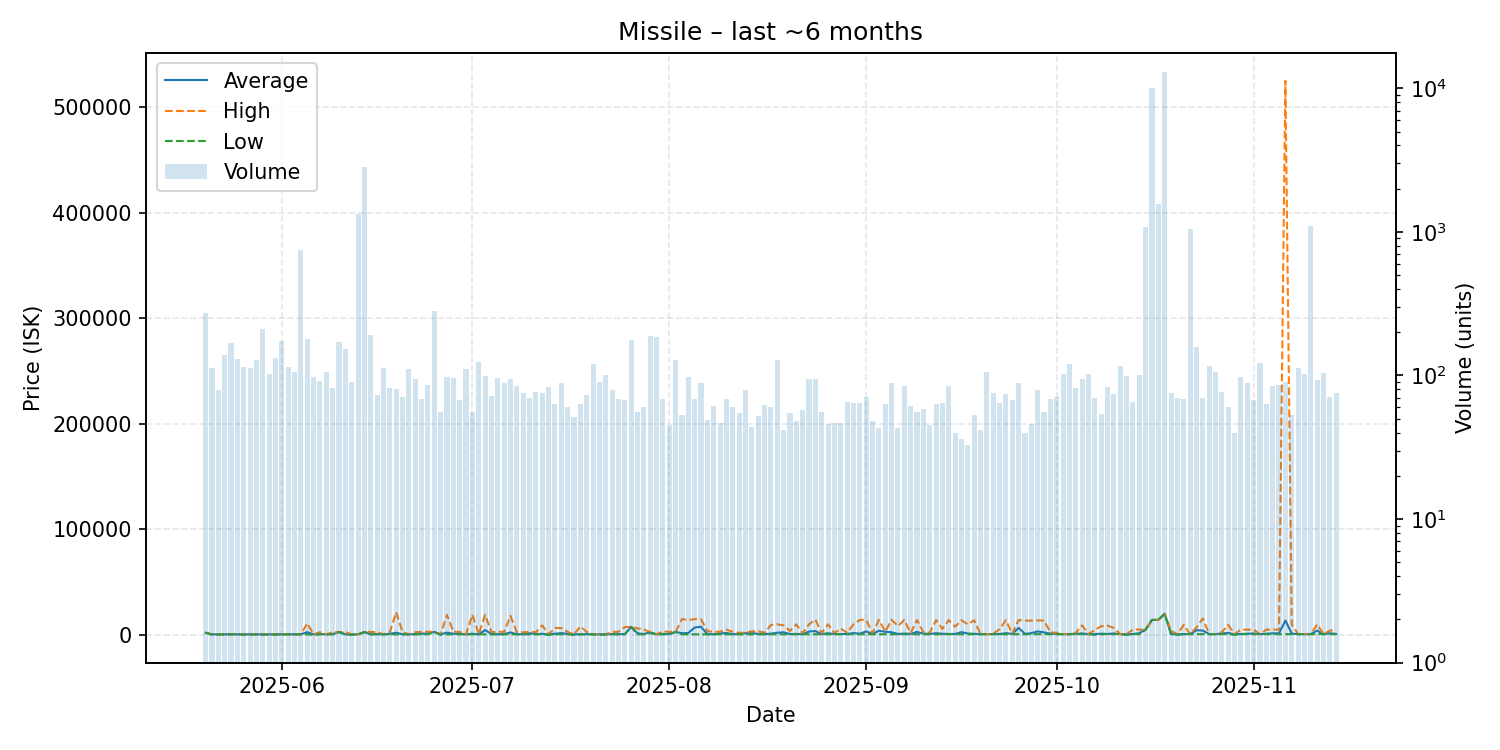

The data file committed next to this chart (first rows):
date, average, highest, lowest, order_count, volume
2025-05-20, 2000, 2000, 2000, 112, 273
2025-05-21, 500.9, 501.0, 222.0, 100, 113
2025-05-22, 453.2, 501.1, 222.0, 79, 79
2025-05-23, 501.2, 501.2, 501.2, 117, 138
2025-05-24, 501.3, 501.3, 501.3, 121, 168
2025-05-25, 501.3, 501.3, 501.3, 115, 130
2025-05-26, 501.5, 502.0, 222.0, 104, 114
2025-05-27, 502.2, 502.2, 222.0, 104, 113
2025-05-28, 503.7, 504.0, 503.5, 107, 128
2025-05-29, 504.1, 504.2, 222.0, 138, 209
2025-05-30, 504.2, 504.3, 222.1, 94, 103
2025-05-31, 504.4, 504.5, 222.0, 124, 132
2025-06-01, 504.5, 504.5, 504.5, 141, 175
2025-06-02, 504.5, 504.5, 504.5, 101, 115
2025-06-03, 504.6, 504.6, 504.6, 87, 106
2025-06-04, 505.1, 505.1, 505.1, 67, 751
2025-06-05, 2600, 11000, 506.0, 102, 180
2025-06-06, 457.3, 506.1, 0.02, 88, 97
2025-06-07, 884.2, 2498, 506.1, 68, 92
2025-06-08, 507.1, 507.1, 507.1, 91, 105
2025-06-09, 740.5, 2500, 508.1, 79, 82
2025-06-10, 2690, 2690, 2690, 69, 172
2025-06-11, 509.1, 2690, 509.0, 80, 152
2025-06-12, 474.9, 509.2, 0.02, 84, 90
2025-06-13, 509.3, 509.3, 509.3, 76, 1323
2025-06-14, 2690, 2690, 2690, 96, 2847
2025-06-15, 509.4, 2799, 509.4, 111, 191
2025-06-16, 751.2, 2799, 509.5, 64, 73
2025-06-17, 509.5, 509.5, 509.5, 94, 113
2025-06-18, 1002, 2500, 509.5, 68, 82
2025-06-19, 2075, 21450, 510.4, 78, 80
2025-06-20, 607.4, 2674, 512.2, 63, 71
2025-06-21, 513.0, 513.0, 512.3, 96, 111
2025-06-22, 747.9, 2500, 513.1, 86, 94
2025-06-23, 1180, 2899, 514.1, 55, 68
2025-06-24, 1138, 2999, 515.0, 78, 86
2025-06-25, 2799, 2799, 2799, 60, 280
2025-06-26, 489.2, 515.4, 0.02, 54, 56
2025-06-27, 2165, 18900, 515.5, 86, 97
2025-06-28, 1063, 2999, 515.6, 78, 96
2025-06-29, 1073, 2799, 515.7, 64, 67
2025-06-30, 515.7, 515.7, 515.7, 63, 111
2025-07-01, 1107, 19000, 515.7, 48, 56
2025-07-02, 515.7, 515.7, 515.7, 76, 124
2025-07-03, 4554, 19000, 515.7, 73, 99
2025-07-04, 848.5, 2799, 515.7, 66, 72
2025-07-05, 555, 2799, 515.7, 84, 96
2025-07-06, 711, 2890, 515.7, 75, 88
2025-07-07, 2309, 18000, 516.0, 74, 94
2025-07-08, 602.5, 2500, 516.1, 60, 84
2025-07-09, 654.8, 2450, 516.1, 62, 75
2025-07-10, 1564, 2890, 516.2, 48, 70
2025-07-11, 783.7, 2500, 516.3, 68, 77
2025-07-12, 1016, 9000, 516.3, 62, 75
2025-07-13, 504.5, 516.3, 0.02, 76, 83
2025-07-14, 1041, 6516, 516.3, 53, 63
2025-07-15, 1671, 6516, 516.3, 69, 88
2025-07-16, 931.5, 2799, 516.3, 53, 60
2025-07-17, 448.5, 517.2, 0.03, 48, 51
2025-07-18, 623.7, 7990, 518.1, 55, 63
... 119 more rows
